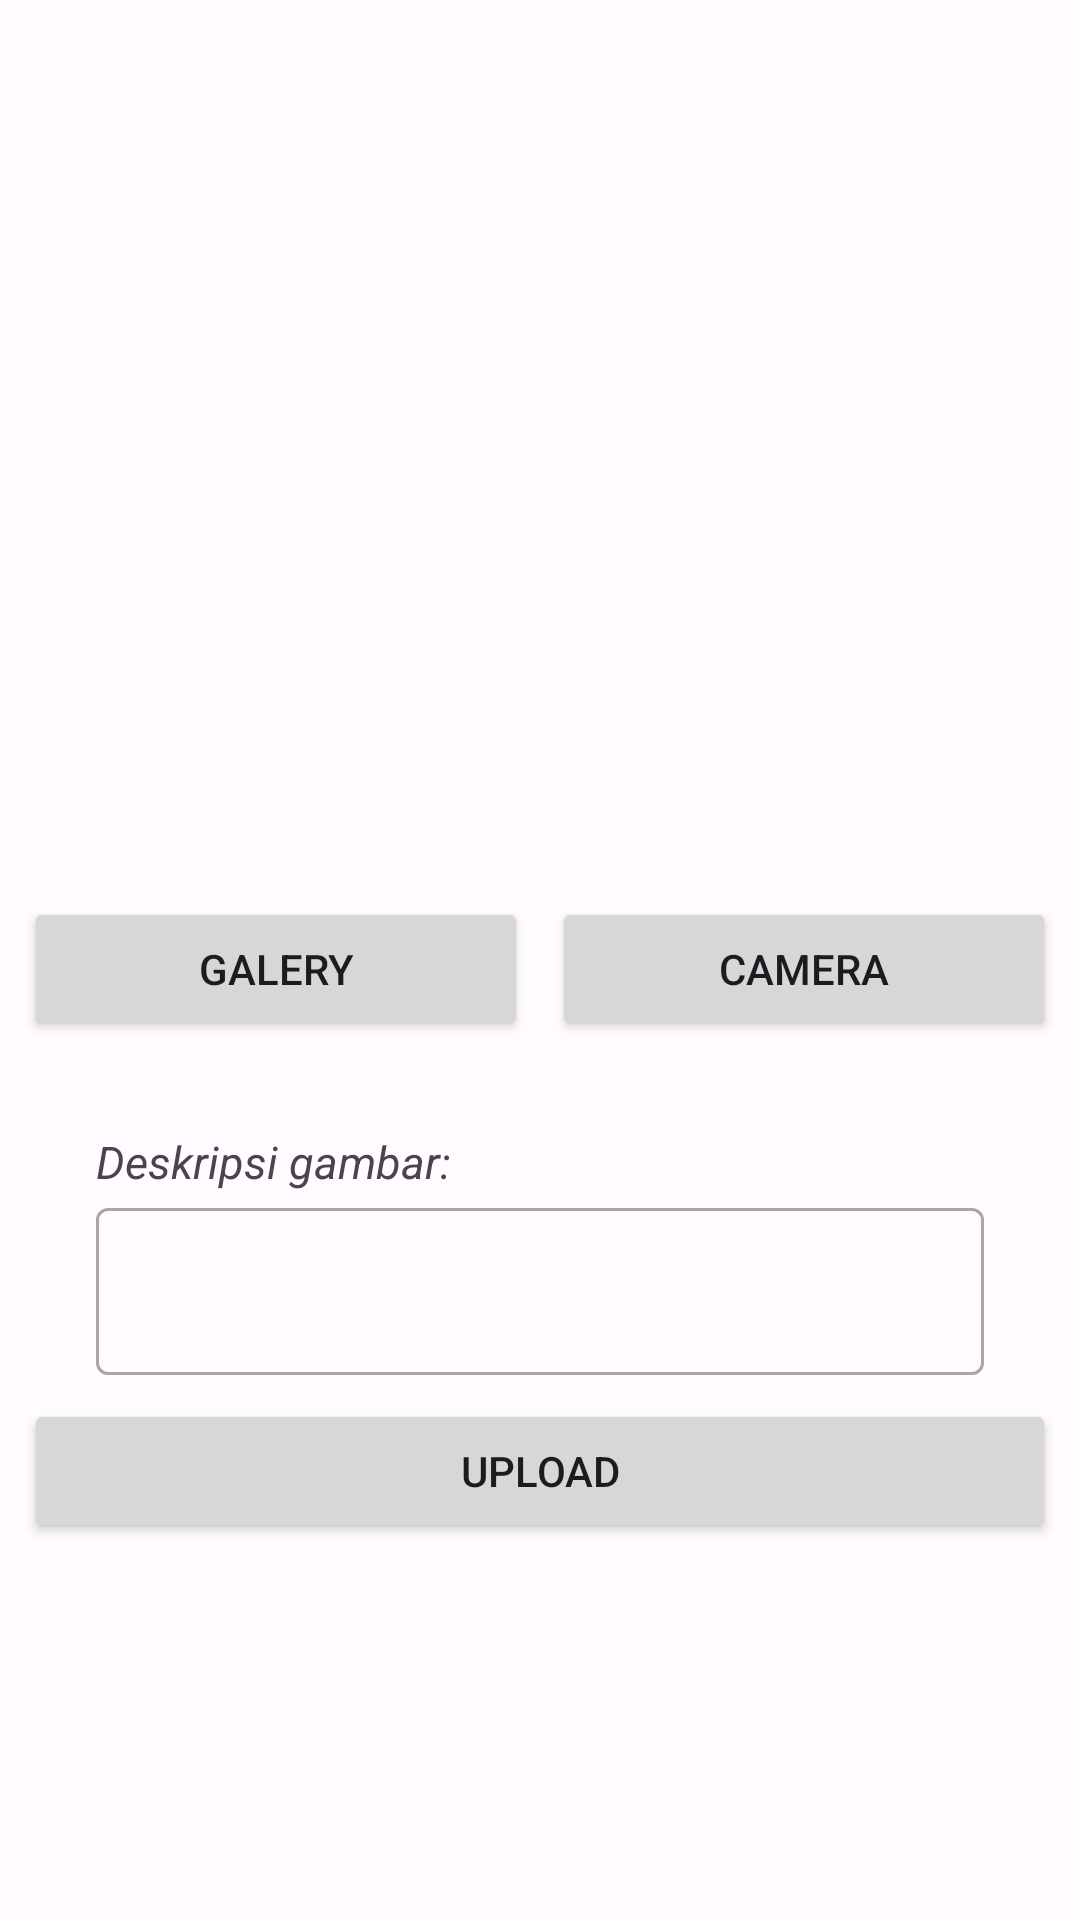

Android layout source for this screen:
<!-- AndroidManifest.xml: application theme Theme.StoryApp -->
<!-- res/layout/activity_upload.xml -->
<?xml version="1.0" encoding="utf-8"?>
<ScrollView xmlns:android="http://schemas.android.com/apk/res/android"
    xmlns:app="http://schemas.android.com/apk/res-auto"
    xmlns:tools="http://schemas.android.com/tools"
    android:layout_width="match_parent"
    android:layout_height="match_parent"
    tools:context=".ui.uploadStory.UploadActivity">
    <androidx.constraintlayout.widget.ConstraintLayout
        android:layout_width="match_parent"
        android:layout_height="wrap_content"
        android:orientation="vertical">

    <com.google.android.material.progressindicator.LinearProgressIndicator
        android:id="@+id/progressIndicator"
        android:layout_width="match_parent"
        android:layout_height="wrap_content"
        android:indeterminate="true"
        android:visibility="gone"
        app:layout_constraintEnd_toEndOf="parent"
        app:layout_constraintStart_toStartOf="parent"
        app:layout_constraintTop_toTopOf="parent" />

    <ImageView
        android:id="@+id/previewImageView"
        android:layout_width="353dp"
        android:layout_height="255dp"
        android:layout_marginStart="8dp"
        android:layout_marginTop="8dp"
        android:layout_marginEnd="8dp"
        android:layout_marginBottom="8dp"
        app:layout_constraintBottom_toTopOf="@id/guideline7"
        app:layout_constraintEnd_toEndOf="parent"
        app:layout_constraintStart_toStartOf="parent"
        app:layout_constraintTop_toTopOf="parent"
        app:srcCompat="@drawable/ic_place_holder" />

    <Button
        android:id="@+id/cameraButton"
        android:layout_width="0dp"
        android:layout_height="wrap_content"
        android:layout_marginStart="8dp"
        android:layout_marginEnd="8dp"
        android:layout_marginBottom="8dp"
        android:text="@string/camera"
        app:layout_constraintEnd_toEndOf="parent"
        app:layout_constraintHorizontal_bias="0.5"
        app:layout_constraintStart_toEndOf="@+id/galleryButton"
        app:layout_constraintTop_toTopOf="@+id/guideline7" />

    <Button
        android:id="@+id/galleryButton"
        android:layout_width="0dp"
        android:layout_height="wrap_content"
        android:layout_marginStart="8dp"
        android:elevation="2dp"
        android:scaleType="fitCenter"
        android:text="@string/galery"
        app:layout_constraintBottom_toBottomOf="@+id/cameraButton"
        app:layout_constraintEnd_toStartOf="@+id/cameraButton"
        app:layout_constraintHorizontal_bias="0.5"
        app:layout_constraintStart_toStartOf="parent"
        app:layout_constraintTop_toTopOf="@+id/cameraButton"
        app:layout_constraintTop_toBottomOf="@id/guideline7"/>

    <TextView
        android:id="@+id/tv_upload"
        android:layout_width="match_parent"
        android:layout_height="wrap_content"
        android:text="@string/tv_item_desc"
        android:layout_marginStart="32dp"
        android:layout_marginEnd="32dp"
        android:layout_marginTop="30dp"
        android:textSize="15sp"
        android:textStyle="italic"
        app:layout_constraintBottom_toTopOf="@id/layout_desc"
        app:layout_constraintTop_toBottomOf="@id/galleryButton"
        app:layout_constraintEnd_toEndOf="parent"
        app:layout_constraintStart_toStartOf="parent" />
    <com.google.android.material.textfield.TextInputLayout
        android:id="@+id/layout_desc"
        style="@style/Widget.MaterialComponents.TextInputLayout.OutlinedBox"
        android:layout_width="match_parent"
        android:layout_height="wrap_content"
        android:text="@string/tv_item_desc"
        android:layout_marginStart="32dp"
        android:layout_marginEnd="32dp"
        app:layout_constraintEnd_toEndOf="parent"
        app:layout_constraintStart_toStartOf="parent"
        app:layout_constraintTop_toBottomOf="@id/tv_upload">
        <com.google.android.material.textfield.TextInputEditText
            android:id="@+id/input_desc"
            android:layout_width="match_parent"
            android:layout_height="wrap_content"/>
    </com.google.android.material.textfield.TextInputLayout>

        <Button
            android:id="@+id/uploadButton"
            android:layout_width="0dp"
            android:layout_height="wrap_content"
            android:layout_marginStart="8dp"
            android:layout_marginTop="8dp"
            android:layout_marginEnd="8dp"
            android:text="@string/upload"
            app:layout_constraintBottom_toBottomOf="parent"
            app:layout_constraintEnd_toEndOf="parent"
            app:layout_constraintStart_toStartOf="parent"
            app:layout_constraintTop_toBottomOf="@id/layout_desc" />

    <androidx.constraintlayout.widget.Guideline
        android:id="@+id/guideline7"
        android:layout_width="wrap_content"
        android:layout_height="wrap_content"
        android:orientation="horizontal"
        app:layout_constraintGuide_begin="299dp" />
    </androidx.constraintlayout.widget.ConstraintLayout>
</ScrollView>
<!-- resources referenced by this layout -->
<resources>
  <string name="camera">Camera</string>
  <string name="galery">Galery</string>
  <string name="tv_item_desc">Deskripsi gambar:</string>
  <string name="upload">Upload</string>
  <style name="Theme.StoryApp" parent="Base.Theme.StoryApp" />
  <color name="md_theme_light_primary">#4C57A9</color>
  <color name="md_theme_light_onPrimary">#FFFFFF</color>
  <color name="md_theme_light_primaryContainer">#DFE0FF</color>
  <color name="md_theme_light_onPrimaryContainer">#000C62</color>
  <color name="md_theme_light_secondary">#5B5D72</color>
  <color name="md_theme_light_onSecondary">#FFFFFF</color>
  <color name="md_theme_light_secondaryContainer">#E0E0F9</color>
  <color name="md_theme_light_onSecondaryContainer">#181A2C</color>
  <color name="md_theme_light_tertiary">#77536C</color>
  <color name="md_theme_light_onTertiary">#FFFFFF</color>
  <color name="md_theme_light_tertiaryContainer">#FFD7F0</color>
  <color name="md_theme_light_onTertiaryContainer">#2D1127</color>
  <color name="md_theme_light_error">#BA1A1A</color>
  <color name="md_theme_light_errorContainer">#FFDAD6</color>
  <color name="md_theme_light_onError">#FFFFFF</color>
  <color name="md_theme_light_onErrorContainer">#410002</color>
  <color name="md_theme_light_background">#FFFBFF</color>
  <color name="md_theme_light_onBackground">#1B1B1F</color>
  <color name="md_theme_light_surface">#FFFBFF</color>
  <color name="md_theme_light_onSurface">#1B1B1F</color>
  <color name="md_theme_light_surfaceVariant">#E3E1EC</color>
  <color name="md_theme_light_onSurfaceVariant">#46464F</color>
  <color name="md_theme_light_outline">#777680</color>
  <color name="md_theme_light_inverseOnSurface">#F3F0F4</color>
  <color name="md_theme_light_inverseSurface">#303034</color>
  <color name="md_theme_light_inversePrimary">#BCC2FF</color>
</resources>
